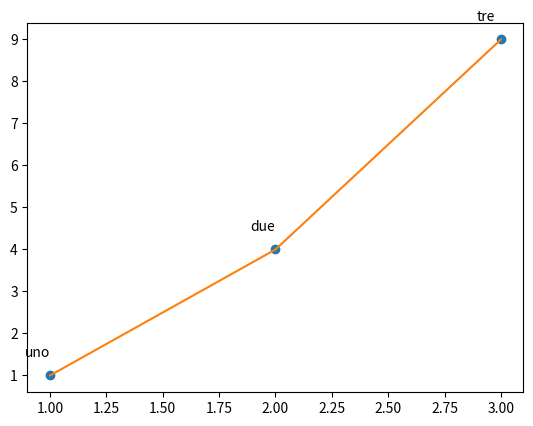
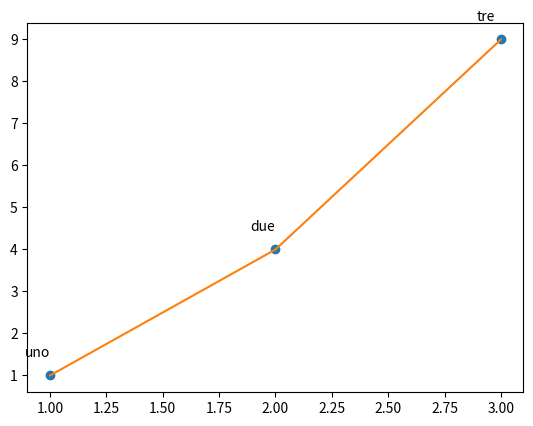

These figures' Python source, in order:
import matplotlib.pyplot as plt
import numpy as np


def plot_labels(labels, xdata, ydata, xoffset=None, yoffset=None,plain=False):
    """"Add fancy labels with arrows pointing at xdata,ydata.
    offsets can be passed as offsets in data coordinates as scalar or vectors.
    default is a fraction of axes, or can use """
    
    #set offsets format as vectors
    frac=1/20. #fraction of full axis range used as default offset 
    xyc='data' #'offset points'
    if xoffset is None:
        #xyc = 'axes fraction'
        #xoffset = - frac
        xoffset = -(plt.xlim()[1]-plt.xlim()[0])*frac
    if yoffset is None:
        #xyc = 'axes fraction'
        #yoffset = frac
        yoffset = (plt.ylim()[1]-plt.ylim()[0])*frac
    if np.size(xoffset)==1:
        xoffset=np.repeat(xoffset,len(labels))
    if np.size(yoffset)==1:
        yoffset=np.repeat(yoffset,len(labels))
    
    for label, x, y, xo, yo in zip(labels, xdata, ydata, xoffset, yoffset):
        if plain:
            plt.text(x+xo, y+yo, label)
        else:
            plt.annotate(
                label, 
                xy = (x, y), xytext = (x+xo, y+yo), 
                textcoords = xyc, ha = 'right', va = 'bottom',
                bbox = dict(boxstyle = 'round,pad=0.5', fc = 'yellow', alpha = 0.5),
                arrowprops = dict(arrowstyle = '->', connectionstyle = 'arc3,rad=0'))
            
if __name__=="__main__":
    #this is what I want to pass as label, it must be a 3 element list with [string, xpos, ypos]
    xdata=(1.,2.,3.)
    ydata=(1.,4.,9.)
    labels=('uno','due','tre')
    
    plt.figure(1)    
    plt.plot(xdata,ydata,'o')
    plt.plot(xdata,ydata)
    plot_labels(labels, xdata, ydata, plain=True)
    plt.show()
    
    plt.figure(2)
    plt.plot(xdata,ydata,'o')
    plt.plot(xdata,ydata)
    plot_labels(labels, xdata, ydata, plain=True)
    plt.show()